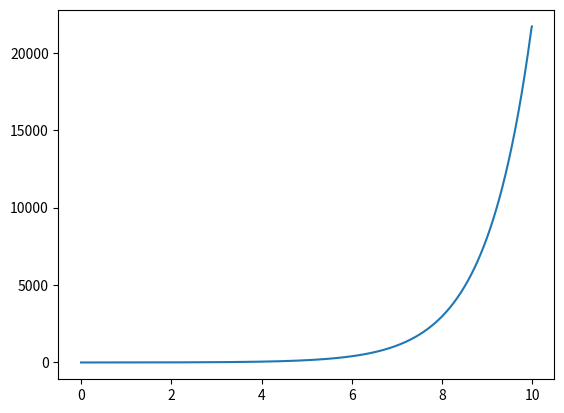

Write the Python code that produced this figure.
import numpy as np
import matplotlib.pyplot as plt

t, dt = 10, 0.01

t = np.arange(0, t, dt)
f = np.sin(t)

# definition of a limit: f(t + dt) - f(t) / dt
# this is the derivative of f(t) with respect to t

#fdot = (f[1:] - f[:-1]) / dt
# np.gradient does the same as the line above

#fdot = np.gradient(f)/ dt

f = np.exp(t)
fDot = np.gradient(f) / dt

'''
Example: that np.gradient isn`t the accurate but will do.

print(t[100])
print(fDot[100])
print(np.exp(1))
'''

plt.plot(t, fDot)
plt.show()